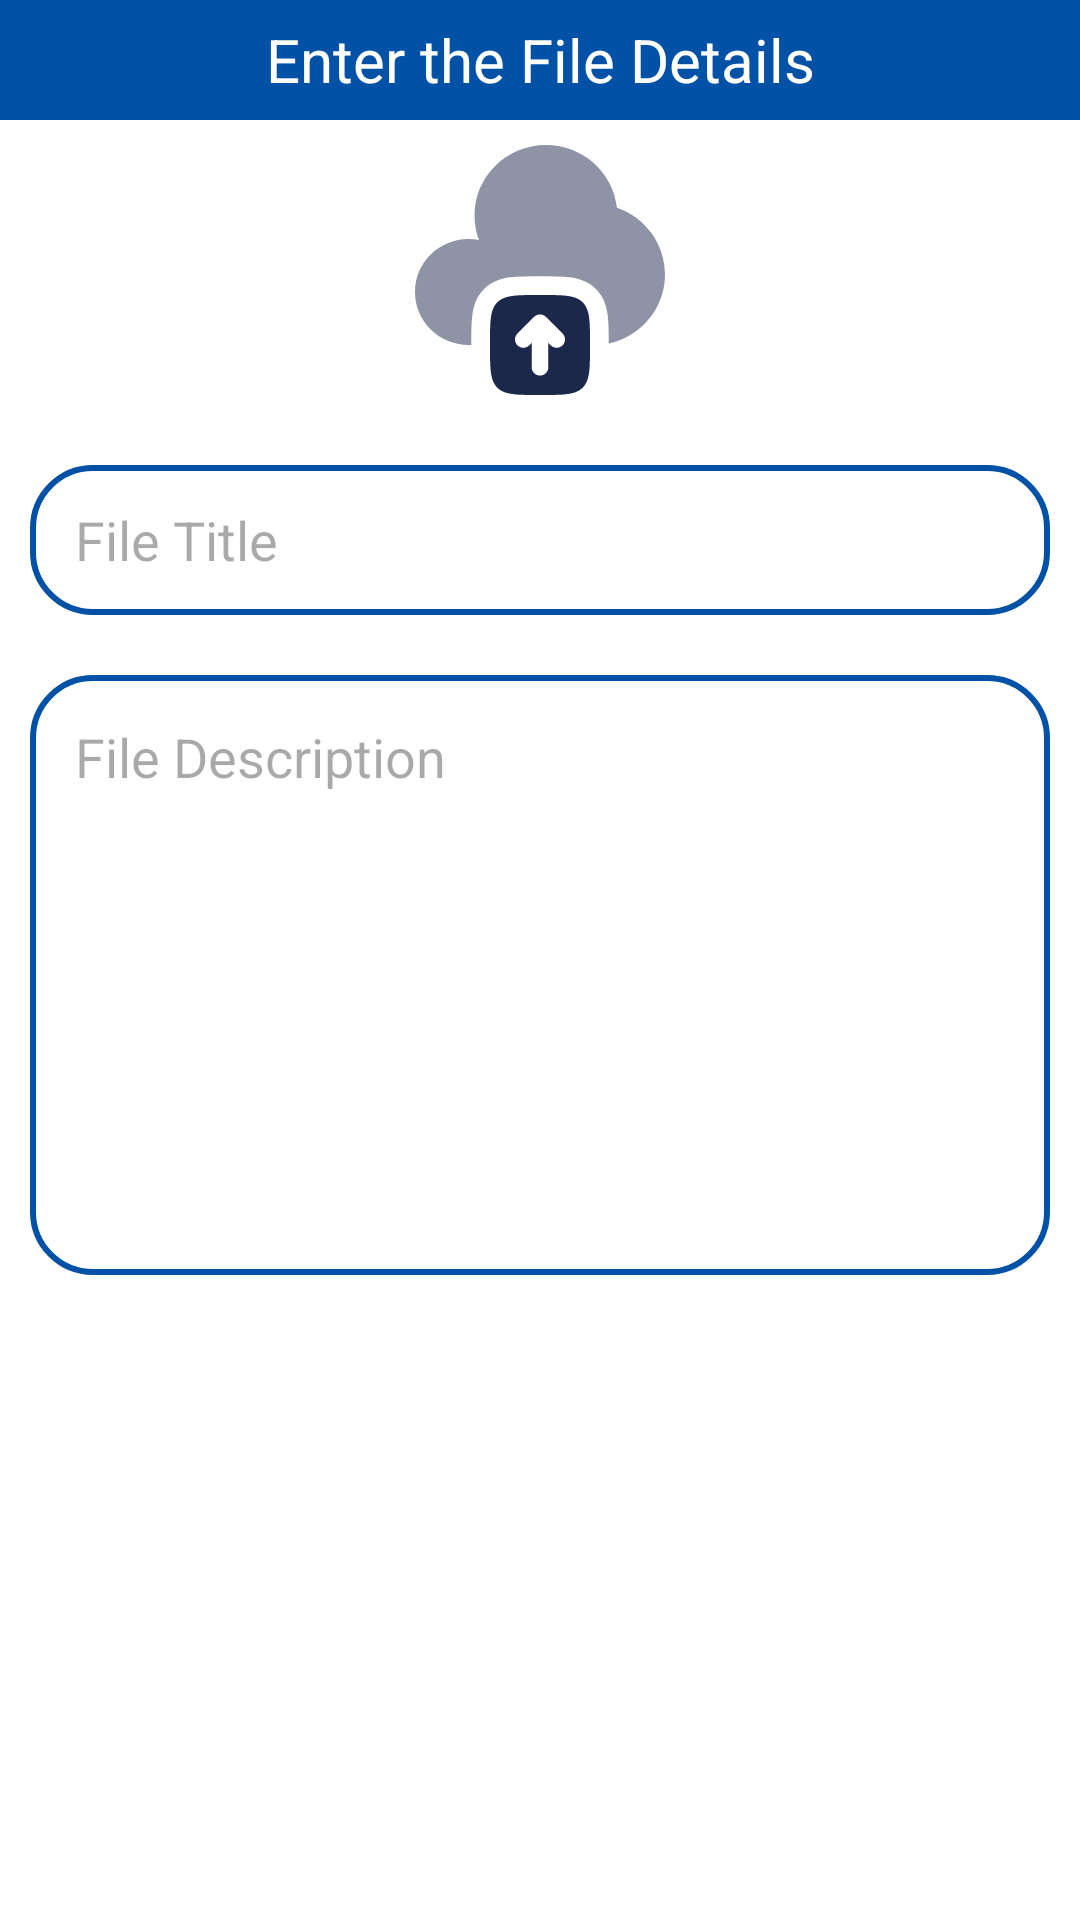

Android layout source for this screen:
<!-- AndroidManifest.xml: application theme Theme.Login2 -->
<!-- res/layout/fragment_upload_study_material.xml -->
<?xml version="1.0" encoding="utf-8"?>
<FrameLayout xmlns:android="http://schemas.android.com/apk/res/android"
    xmlns:tools="http://schemas.android.com/tools"
    android:layout_width="match_parent"
    android:layout_height="wrap_content"
    android:background="@color/white"
    xmlns:app="http://schemas.android.com/apk/res-auto"
    tools:context=".UploadStudyMaterial">

    <LinearLayout
        android:layout_width="match_parent"
        android:layout_height="match_parent"
        android:orientation="vertical">

        <TextView
            android:layout_width="match_parent"
            android:layout_height="40dp"
            android:background="@color/bg_color"
            android:gravity="center"
            android:text="Enter the File Details"
            android:textColor="@color/white"
            android:textSize="20sp" />

        <ImageView
            android:id="@+id/uploadLogo"
            android:layout_width="100dp"
            android:layout_height="100dp"
            android:layout_gravity="center"
            android:scaleType="fitXY"
            android:src="@drawable/cloud_upload_svgrepo_com" />


        <EditText
            android:id="@+id/fileTitle"
            android:layout_width="match_parent"
            android:layout_height="50dp"
            android:layout_marginStart="10dp"
            android:layout_marginTop="15dp"
            android:layout_marginEnd="10dp"
            android:background="@drawable/edittext_bg"
            android:hint="File Title"
            android:paddingStart="15dp" />

        <EditText
            android:id="@+id/fileDescription"
            android:layout_width="match_parent"
            android:layout_height="200dp"
            android:layout_marginStart="10dp"
            android:layout_marginTop="20dp"
            android:layout_marginEnd="10dp"
            android:background="@drawable/edittext_bg"
            android:layout_marginBottom="30dp"
            android:hint="File Description"
            android:gravity="top|start"
            android:paddingTop="15dp"
            android:paddingStart="15dp" />
    </LinearLayout>


</FrameLayout>
<!-- resources referenced by this layout -->
<resources>
  <color name="bg_color">#0151A7</color>
  <color name="white">#FFFFFFFF</color>
  <!-- drawable cloud_upload_svgrepo_com (drawable) -->
  <vector android:height="100dp" android:viewportHeight="24"
      android:viewportWidth="24" android:width="100dp" xmlns:android="http://schemas.android.com/apk/res/android">
      <path android:fillAlpha="0.5" android:fillColor="#1C274C"
          android:pathData="M6.5,18L6.5,17.91C6.5,17.045 6.5,16.251 6.587,15.606C6.682,14.895 6.907,14.143 7.525,13.525C8.143,12.907 8.895,12.682 9.606,12.587C10.251,12.5 11.045,12.5 11.91,12.5H12.09C12.955,12.5 13.749,12.5 14.394,12.587C15.105,12.682 15.857,12.907 16.475,13.525C17.093,14.143 17.318,14.895 17.413,15.606C17.499,16.242 17.5,17.021 17.5,17.872C20.073,17.322 22,15.06 22,12.353C22,9.881 20.393,7.78 18.155,7.015C17.837,4.194 15.416,2 12.476,2C9.32,2 6.762,4.528 6.762,7.647C6.762,8.337 6.887,8.998 7.116,9.609C6.847,9.557 6.57,9.529 6.286,9.529C3.919,9.529 2,11.426 2,13.765C2,16.104 3.919,18 6.286,18L6.5,18Z" android:strokeAlpha="0.5"/>
      <path android:fillColor="#1C274C" android:fillType="evenOdd" android:pathData="M12,14C10.114,14 9.172,14 8.586,14.586C8,15.172 8,16.114 8,18C8,19.886 8,20.828 8.586,21.414C9.172,22 10.114,22 12,22C13.886,22 14.828,22 15.414,21.414C16,20.828 16,19.886 16,18C16,16.114 16,15.172 15.414,14.586C14.828,14 13.886,14 12,14ZM13.805,17.084L12.471,15.751C12.211,15.491 11.789,15.491 11.529,15.751L10.195,17.084C9.935,17.344 9.935,17.767 10.195,18.027C10.456,18.287 10.878,18.287 11.138,18.027L11.333,17.832V19.778C11.333,20.146 11.632,20.444 12,20.444C12.368,20.444 12.667,20.146 12.667,19.778V17.832L12.862,18.027C13.122,18.287 13.544,18.287 13.805,18.027C14.065,17.767 14.065,17.344 13.805,17.084Z"/>
  </vector>
  <!-- drawable edittext_bg (drawable) -->
  <?xml version="1.0" encoding="utf-8"?>
  <shape android:shape="rectangle" xmlns:android="http://schemas.android.com/apk/res/android">
  <solid
      android:color="@color/white"/>
  
      <corners android:radius="20dp"/>
  
      <stroke
          android:color="@color/bg_color"
          android:width="2dp"/>
  </shape>
  <style name="Theme.Login2" parent="Base.Theme.Login2" />
  <style name="Base.Theme.Login2" parent="Theme.Material3.DayNight.NoActionBar">
  
           <item name="colorPrimary">@color/bg_color</item>
      </style>
</resources>
